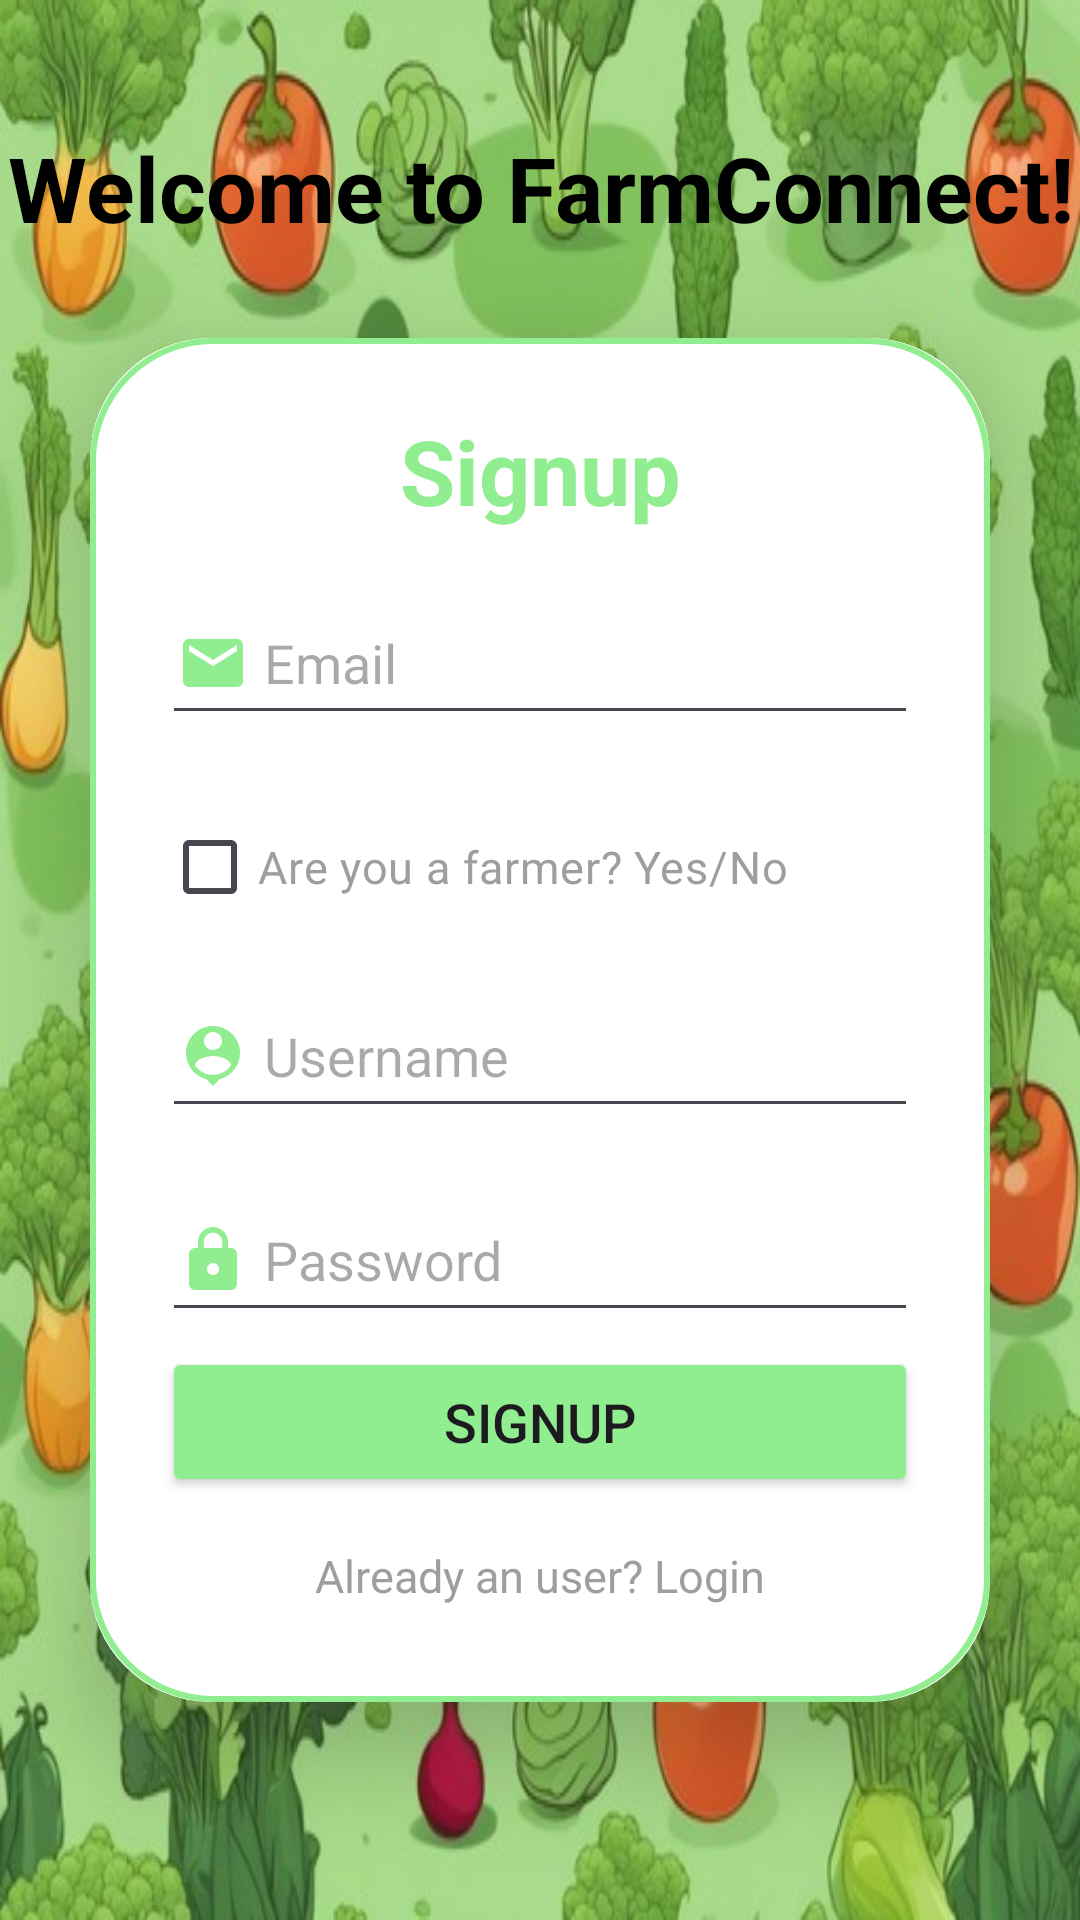

Produce the Android XML layout that renders to this screen, including the resource entries it uses.
<!-- AndroidManifest.xml: application theme Theme.FarmerApp -->
<!-- res/layout/activity_signup.xml -->
<?xml version="1.0" encoding="utf-8"?>
<LinearLayout xmlns:android="http://schemas.android.com/apk/res/android"
    android:layout_width="match_parent"
    android:layout_height="match_parent"
    xmlns:app="http://schemas.android.com/apk/res-auto"
    xmlns:tools="http://schemas.android.com/tools"
    android:orientation="vertical"
    android:background="@drawable/vegbc"
    tools:context=".signup"
    android:gravity="center">

    <TextView
        android:layout_width="wrap_content"
        android:layout_height="wrap_content"
        android:textAlignment="center"
        android:text="Welcome to FarmConnect!"
        android:textSize="30sp"
        android:textColor="@color/black"
        android:textStyle="bold"/>

    <androidx.cardview.widget.CardView
        android:layout_width="match_parent"
        android:layout_height="wrap_content"
        android:layout_margin="30dp"
        app:cardCornerRadius="40dp"
        app:cardElevation="20dp">
        <LinearLayout
            android:layout_width="match_parent"
            android:layout_height="wrap_content"
            android:orientation="vertical"
            android:layout_gravity="center_horizontal"
            android:padding="24dp"
            android:background="@drawable/greenborder">
            <TextView
                android:layout_width="match_parent"
                android:layout_height="wrap_content"
                android:text="Signup"
                android:textSize="30dp"
                android:textAlignment="center"
                android:textStyle="bold"
                android:textColor="#90EE90"/>

            <EditText
                android:id="@+id/signupemail"
                android:layout_width="match_parent"
                android:layout_height="wrap_content"
                android:layout_marginTop="20dp"
                android:drawableLeft="@drawable/baseline_mail_24"
                android:drawablePadding="5dp"
                android:hint="Email"
                android:minHeight="48dp"
                android:padding="5dp"
                android:textColor="@color/black"/>

            <CheckBox
                android:layout_width="match_parent"
                android:layout_height="wrap_content"
                android:text="Are you a farmer? Yes/No"
                android:id="@+id/farmercheck"
                android:layout_marginTop="20dp"
                android:textColor="#9E9E9E"
                android:textSize="15sp"/>

            <EditText
                android:id="@+id/username"
                android:layout_width="match_parent"
                android:layout_height="wrap_content"
                android:layout_marginTop="15dp"
                android:drawableLeft="@drawable/baseline_person_pin_24"
                android:drawablePadding="5dp"
                android:hint="Username"
                android:minHeight="48dp"
                android:padding="5dp"
                android:textColor="@color/black"/>

            <EditText
                android:id="@+id/signuppassword"
                android:layout_width="match_parent"
                android:layout_height="wrap_content"
                android:layout_marginTop="20dp"
                android:drawableLeft="@drawable/baseline_lock_24"
                android:drawablePadding="5dp"
                android:hint="Password"
                android:minHeight="48dp"
                android:padding="5dp"
                android:textColor="@color/black"/>

            <Button
                android:layout_width="match_parent"
                android:layout_height="50dp"
                android:text="SignUp"
                android:layout_marginTop="5dp"
                android:backgroundTint="#90EE90"
                android:id="@+id/signupbutton"
                android:textSize="18dp"/>

            <TextView
                android:layout_width="wrap_content"
                android:layout_height="wrap_content"
                android:id="@+id/alreadyuser"
                android:text="Already an user? Login"
                android:layout_gravity="center"
                android:padding="8dp"
                android:textSize="15sp"
                android:layout_marginTop="8dp"
                android:textColor="#9E9E9E"/>

        </LinearLayout>
    </androidx.cardview.widget.CardView>
</LinearLayout>
<!-- resources referenced by this layout -->
<resources>
  <color name="black">#FF000000</color>
  <!-- drawable baseline_lock_24 (drawable) -->
  <vector android:height="24dp" android:tint="#90EE90"
      android:viewportHeight="24" android:viewportWidth="24"
      android:width="24dp" xmlns:android="http://schemas.android.com/apk/res/android">
      <path android:fillColor="@android:color/white" android:pathData="M18,8h-1L17,6c0,-2.76 -2.24,-5 -5,-5S7,3.24 7,6v2L6,8c-1.1,0 -2,0.9 -2,2v10c0,1.1 0.9,2 2,2h12c1.1,0 2,-0.9 2,-2L20,10c0,-1.1 -0.9,-2 -2,-2zM12,17c-1.1,0 -2,-0.9 -2,-2s0.9,-2 2,-2 2,0.9 2,2 -0.9,2 -2,2zM15.1,8L8.9,8L8.9,6c0,-1.71 1.39,-3.1 3.1,-3.1 1.71,0 3.1,1.39 3.1,3.1v2z"/>
  </vector>
  <!-- drawable baseline_mail_24 (drawable) -->
  <vector android:height="24dp" android:tint="#90EE90"
      android:viewportHeight="24" android:viewportWidth="24"
      android:width="24dp" xmlns:android="http://schemas.android.com/apk/res/android">
      <path android:fillColor="@android:color/white" android:pathData="M20,4L4,4c-1.1,0 -1.99,0.9 -1.99,2L2,18c0,1.1 0.9,2 2,2h16c1.1,0 2,-0.9 2,-2L22,6c0,-1.1 -0.9,-2 -2,-2zM20,8l-8,5 -8,-5L4,6l8,5 8,-5v2z"/>
  </vector>
  <!-- drawable baseline_person_pin_24 (drawable) -->
  <vector android:height="24dp" android:tint="#90EE90"
      android:viewportHeight="24" android:viewportWidth="24"
      android:width="24dp" xmlns:android="http://schemas.android.com/apk/res/android">
      <path android:fillColor="@android:color/white" android:pathData="M12,2c-4.97,0 -9,4.03 -9,9 0,4.17 2.84,7.67 6.69,8.69L12,22l2.31,-2.31C18.16,18.67 21,15.17 21,11c0,-4.97 -4.03,-9 -9,-9zM12,4c1.66,0 3,1.34 3,3s-1.34,3 -3,3 -3,-1.34 -3,-3 1.34,-3 3,-3zM12,18.3c-2.5,0 -4.71,-1.28 -6,-3.22 0.03,-1.99 4,-3.08 6,-3.08 1.99,0 5.97,1.09 6,3.08 -1.29,1.94 -3.5,3.22 -6,3.22z"/>
  </vector>
  <!-- drawable greenborder (drawable) -->
  <?xml version="1.0" encoding="utf-8"?>
  <shape xmlns:android="http://schemas.android.com/apk/res/android" android:shape="rectangle">
      <stroke
          android:width="2dp"
          android:color="#90EE90"/>
      <corners
          android:radius="40dp"/>
  </shape>
  <!-- drawable vegbc: jpg bitmap (drawable, 85302 bytes) -->
  <style name="Theme.FarmerApp" parent="Base.Theme.FarmerApp" />
  <style name="Base.Theme.FarmerApp" parent="Theme.Material3.DayNight.NoActionBar">
          
          
          <item name="colorPrimary">@color/purple_500</item>
          <item name="colorPrimaryVariant">@color/purple_700</item>
          <item name="colorOnPrimary">@color/white</item>
          
          <item name="colorSecondary">@color/teal_200</item>
          <item name="colorSecondaryVariant">@color/teal_700</item>
          <item name="colorOnSecondary">@color/black</item>
          
          <item name="android:statusBarColor">@color/black</item>
      </style>
  <color name="purple_500">#013B8A</color>
  <color name="purple_700">#013B8A</color>
  <color name="white">#FFFFFFFF</color>
  <color name="teal_200">#FF03DAC5</color>
  <color name="teal_700">#FF018786</color>
</resources>
